Dataset: naruto_dataset_split (GitHub, ApisitSrisuk/cam_detec). Classes: bird, boar, dog, dragon, horse, monkey, rabbit, rat, sheep, snake, tiger.

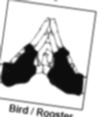
Label: bird

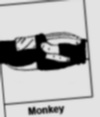
Label: monkey

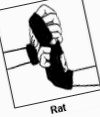
Label: rat

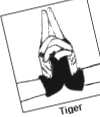
Label: tiger

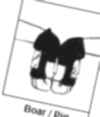
Label: boar

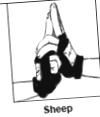
Label: sheep
